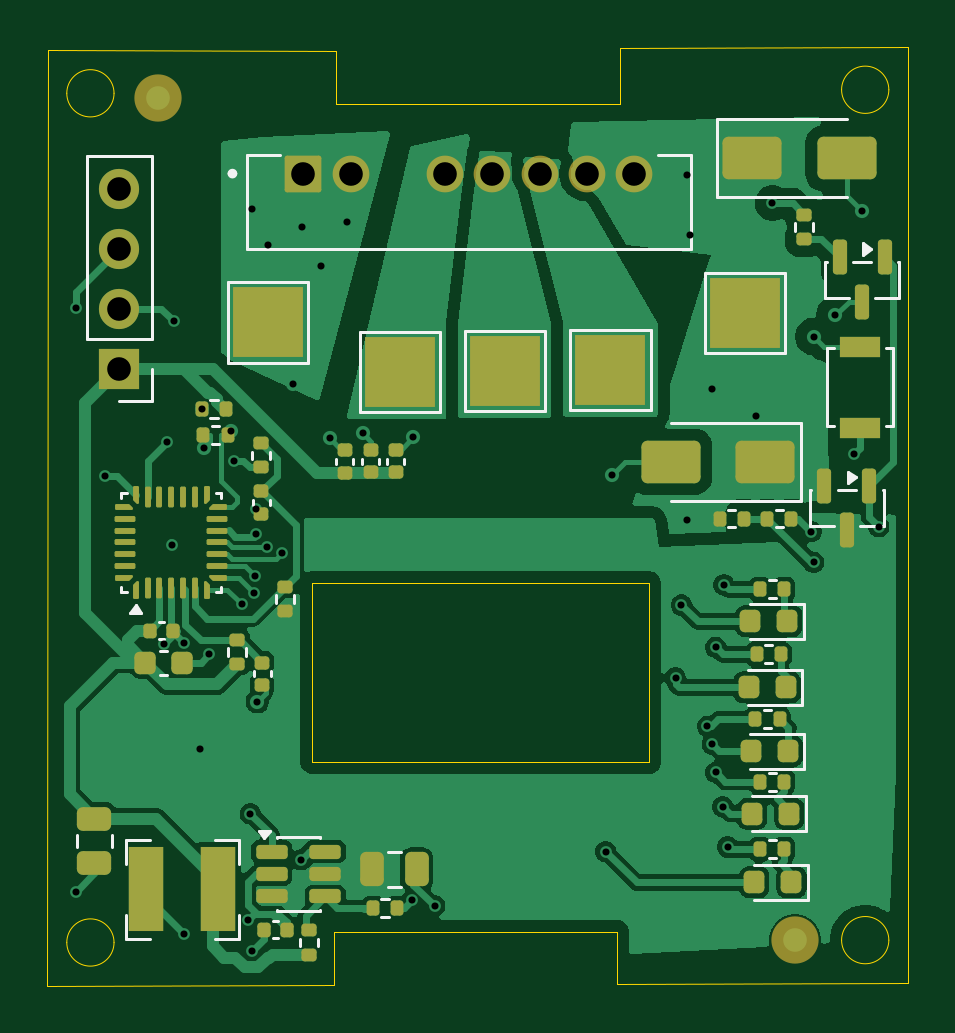
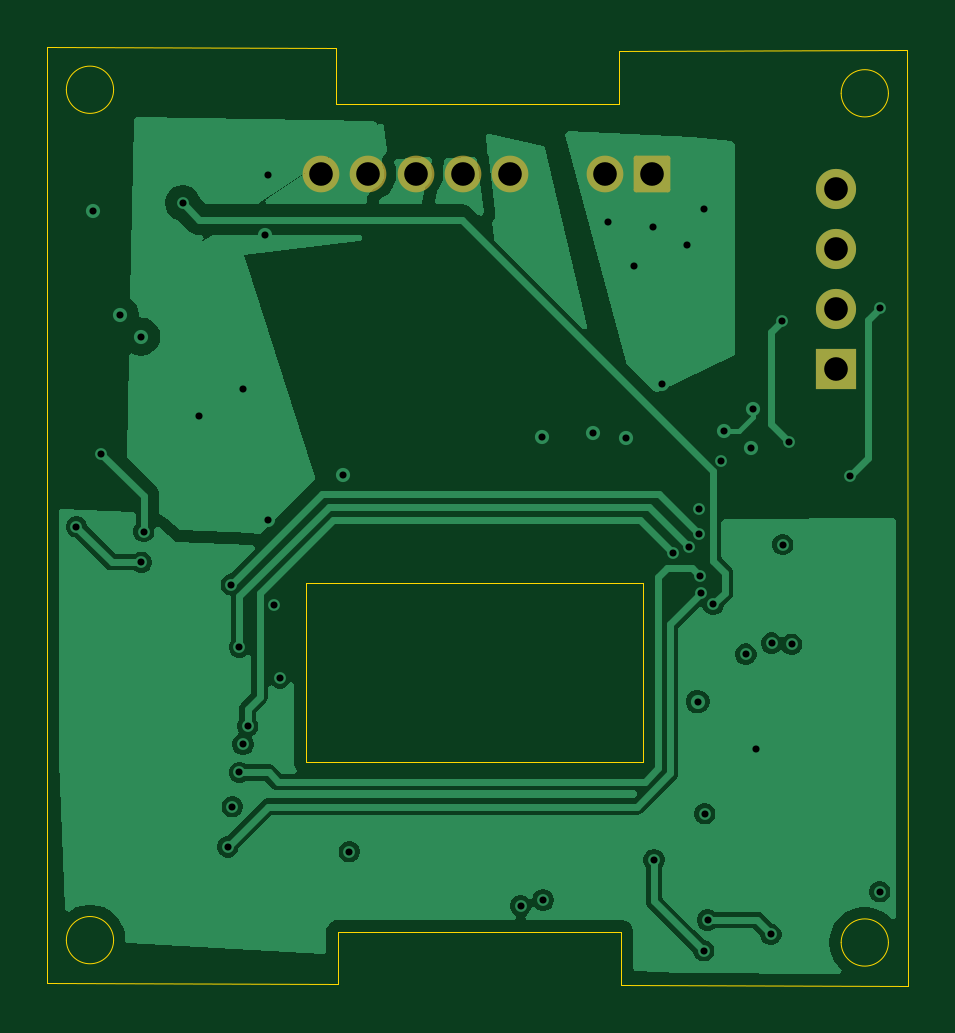
Circuit board: 11 layer files. Board 36.4 x 39.7 mm.
- bottom_copper: Battery Circuit-B_Cu.gbl (53573 bytes)
- bottom_mask: Battery Circuit-B_Mask.gbs (1511 bytes)
- paste: Battery Circuit-B_Paste.gbp (460 bytes)
- bottom_silk: Battery Circuit-B_Silkscreen.gbo (461 bytes)
- outline: Battery Circuit-Edge_Cuts.gm1 (1844 bytes)
- top_copper: Battery Circuit-F_Cu.gtl (97049 bytes)
- top_mask: Battery Circuit-F_Mask.gts (10025 bytes)
- paste: Battery Circuit-F_Paste.gtp (9129 bytes)
- top_silk: Battery Circuit-F_Silkscreen.gto (9527 bytes)
- drill: Battery Circuit-NPTH.drl (264 bytes)
- drill: Battery Circuit-PTH.drl (1486 bytes)

=== bottom_copper: Battery Circuit-B_Cu.gbl (53573 bytes, source omitted) ===
=== bottom_mask: Battery Circuit-B_Mask.gbs (1511 bytes, source withheld) ===
=== paste: Battery Circuit-B_Paste.gbp ===
%TF.GenerationSoftware,KiCad,Pcbnew,10.0.3*%
%TF.CreationDate,2026-09-01T16:16:07+05:30*%
%TF.ProjectId,Battery Circuit,42617474-6572-4792-9043-697263756974,rev?*%
%TF.SameCoordinates,Original*%
%TF.FileFunction,Paste,Bot*%
%TF.FilePolarity,Positive*%
%FSLAX46Y46*%
G04 Gerber Fmt 4.6, Leading zero omitted, Abs format (unit mm)*
G04 Created by KiCad (PCBNEW 10.0.3) date 2026-09-01 16:16:07*
%MOMM*%
%LPD*%
G01*
G04 APERTURE LIST*
G04 APERTURE END LIST*
M02*

=== bottom_silk: Battery Circuit-B_Silkscreen.gbo ===
%TF.GenerationSoftware,KiCad,Pcbnew,10.0.3*%
%TF.CreationDate,2026-09-01T16:16:07+05:30*%
%TF.ProjectId,Battery Circuit,42617474-6572-4792-9043-697263756974,rev?*%
%TF.SameCoordinates,Original*%
%TF.FileFunction,Legend,Bot*%
%TF.FilePolarity,Positive*%
%FSLAX46Y46*%
G04 Gerber Fmt 4.6, Leading zero omitted, Abs format (unit mm)*
G04 Created by KiCad (PCBNEW 10.0.3) date 2026-09-01 16:16:07*
%MOMM*%
%LPD*%
G01*
G04 APERTURE LIST*
G04 APERTURE END LIST*
M02*

=== outline: Battery Circuit-Edge_Cuts.gm1 ===
%TF.GenerationSoftware,KiCad,Pcbnew,10.0.3*%
%TF.CreationDate,2026-09-01T16:16:07+05:30*%
%TF.ProjectId,Battery Circuit,42617474-6572-4792-9043-697263756974,rev?*%
%TF.SameCoordinates,Original*%
%TF.FileFunction,Profile,NP*%
%FSLAX46Y46*%
G04 Gerber Fmt 4.6, Leading zero omitted, Abs format (unit mm)*
G04 Created by KiCad (PCBNEW 10.0.3) date 2026-09-01 16:16:07*
%MOMM*%
%LPD*%
G01*
G04 APERTURE LIST*
%TA.AperFunction,Profile*%
%ADD10C,0.050000*%
%TD*%
G04 APERTURE END LIST*
D10*
X127451000Y-128477000D02*
X139578000Y-128449000D01*
X127478000Y-88877000D02*
X127451000Y-128477000D01*
X127478000Y-88877000D02*
X139678000Y-88899000D01*
X130278000Y-90699000D02*
G75*
G02*
X128278000Y-90699000I-1000000J0D01*
G01*
X128278000Y-90699000D02*
G75*
G02*
X130278000Y-90699000I1000000J0D01*
G01*
X130278000Y-126649000D02*
G75*
G02*
X128278000Y-126649000I-1000000J0D01*
G01*
X128278000Y-126649000D02*
G75*
G02*
X130278000Y-126649000I1000000J0D01*
G01*
X138668000Y-111439000D02*
X152938000Y-111439000D01*
X152938000Y-119009000D01*
X138668000Y-119009000D01*
X138668000Y-111439000D01*
X139578000Y-126199000D02*
X151578000Y-126199000D01*
X139578000Y-128449000D02*
X139578000Y-126199000D01*
X139678000Y-91149000D02*
X139678000Y-88899000D01*
X139678000Y-91149000D02*
X151678000Y-91149000D01*
X151578000Y-126199000D02*
X151578000Y-128399000D01*
X151578000Y-128399000D02*
X163900000Y-128350000D01*
X151678000Y-91149000D02*
X151678000Y-88799000D01*
X163078000Y-90549000D02*
G75*
G02*
X161078000Y-90549000I-1000000J0D01*
G01*
X161078000Y-90549000D02*
G75*
G02*
X163078000Y-90549000I1000000J0D01*
G01*
X163078000Y-126549000D02*
G75*
G02*
X161078000Y-126549000I-1000000J0D01*
G01*
X161078000Y-126549000D02*
G75*
G02*
X163078000Y-126549000I1000000J0D01*
G01*
X163900000Y-88750000D02*
X151678000Y-88799000D01*
X163900000Y-88750000D02*
X163900000Y-128350000D01*
M02*

=== top_copper: Battery Circuit-F_Cu.gtl (97049 bytes, source omitted) ===
=== top_mask: Battery Circuit-F_Mask.gts (10025 bytes, source omitted) ===
=== paste: Battery Circuit-F_Paste.gtp (9129 bytes, source omitted) ===
=== top_silk: Battery Circuit-F_Silkscreen.gto (9527 bytes, source omitted) ===
=== drill: Battery Circuit-NPTH.drl ===
M48
; DRILL file KiCad 10.0.3 date 2026-09-01T16:16:11
; FORMAT={-:-/ absolute / metric / decimal}
; #@! TF.CreationDate,2026-09-01T16:16:11+05:30
; #@! TF.GenerationSoftware,Kicad,Pcbnew,10.0.3
; #@! TF.FileFunction,NonPlated,1,4,NPTH
FMAT,2
METRIC
%
G90
G05
M30

=== drill: Battery Circuit-PTH.drl ===
M48
; DRILL file KiCad 10.0.3 date 2026-09-01T16:16:11
; FORMAT={-:-/ absolute / metric / decimal}
; #@! TF.CreationDate,2026-09-01T16:16:11+05:30
; #@! TF.GenerationSoftware,Kicad,Pcbnew,10.0.3
; #@! TF.FileFunction,Plated,1,4,PTH
FMAT,2
METRIC
; #@! TA.AperFunction,Plated,PTH,ViaDrill
T1C0.300
; #@! TA.AperFunction,Plated,PTH,ComponentDrill
T2C1.000
%
G90
G05
T1
X128.65Y-99.8
X128.65Y-124.5
X129.9Y-106.9
X132.373Y-114.025
X132.5Y-105.45
X132.75Y-109.8
X132.8Y-100.35
X133.226Y-113.974
X133.25Y-126.3
X133.9Y-118.45
X134.0Y-104.05
X134.1Y-105.7
X134.31Y-114.44
X135.25Y-105.0
X135.35Y-106.25
X135.7Y-112.337
X135.936Y-125.696
X136.05Y-121.2
X136.1Y-95.6
X136.1Y-127.0
X136.201Y-111.848
X136.25Y-111.15
X136.3Y-108.28
X136.3Y-109.35
X136.35Y-116.45
X136.737Y-109.897
X136.8Y-97.1
X137.384Y-110.164
X137.85Y-103.0
X138.2Y-123.15
X138.25Y-96.35
X139.05Y-98.0
X139.4Y-105.3
X140.15Y-96.15
X140.8Y-105.1
X142.9Y-124.85
X142.95Y-105.25
X143.85Y-125.1
X151.1Y-122.8
X151.35Y-106.85
X154.05Y-115.45
X154.3Y-112.362
X154.55Y-94.15
X154.55Y-108.75
X154.65Y-96.7
X155.4Y-117.5
X155.6Y-103.2
X155.6Y-118.25
X155.75Y-114.15
X155.75Y-119.45
X156.05Y-120.9
X156.1Y-111.5
X156.25Y-122.6
X157.45Y-104.35
X158.15Y-95.35
X159.8Y-109.25
X159.9Y-101.0
X159.9Y-110.55
X160.8Y-100.1
X161.6Y-105.95
X161.95Y-95.7
X162.65Y-109.05
T2
X130.5Y-94.73
X130.5Y-97.27
X130.5Y-99.81
X130.5Y-102.35
X138.29Y-94.099
X140.29Y-94.099
X144.29Y-94.099
X146.29Y-94.099
X148.29Y-94.099
X150.29Y-94.099
X152.29Y-94.099
M30
